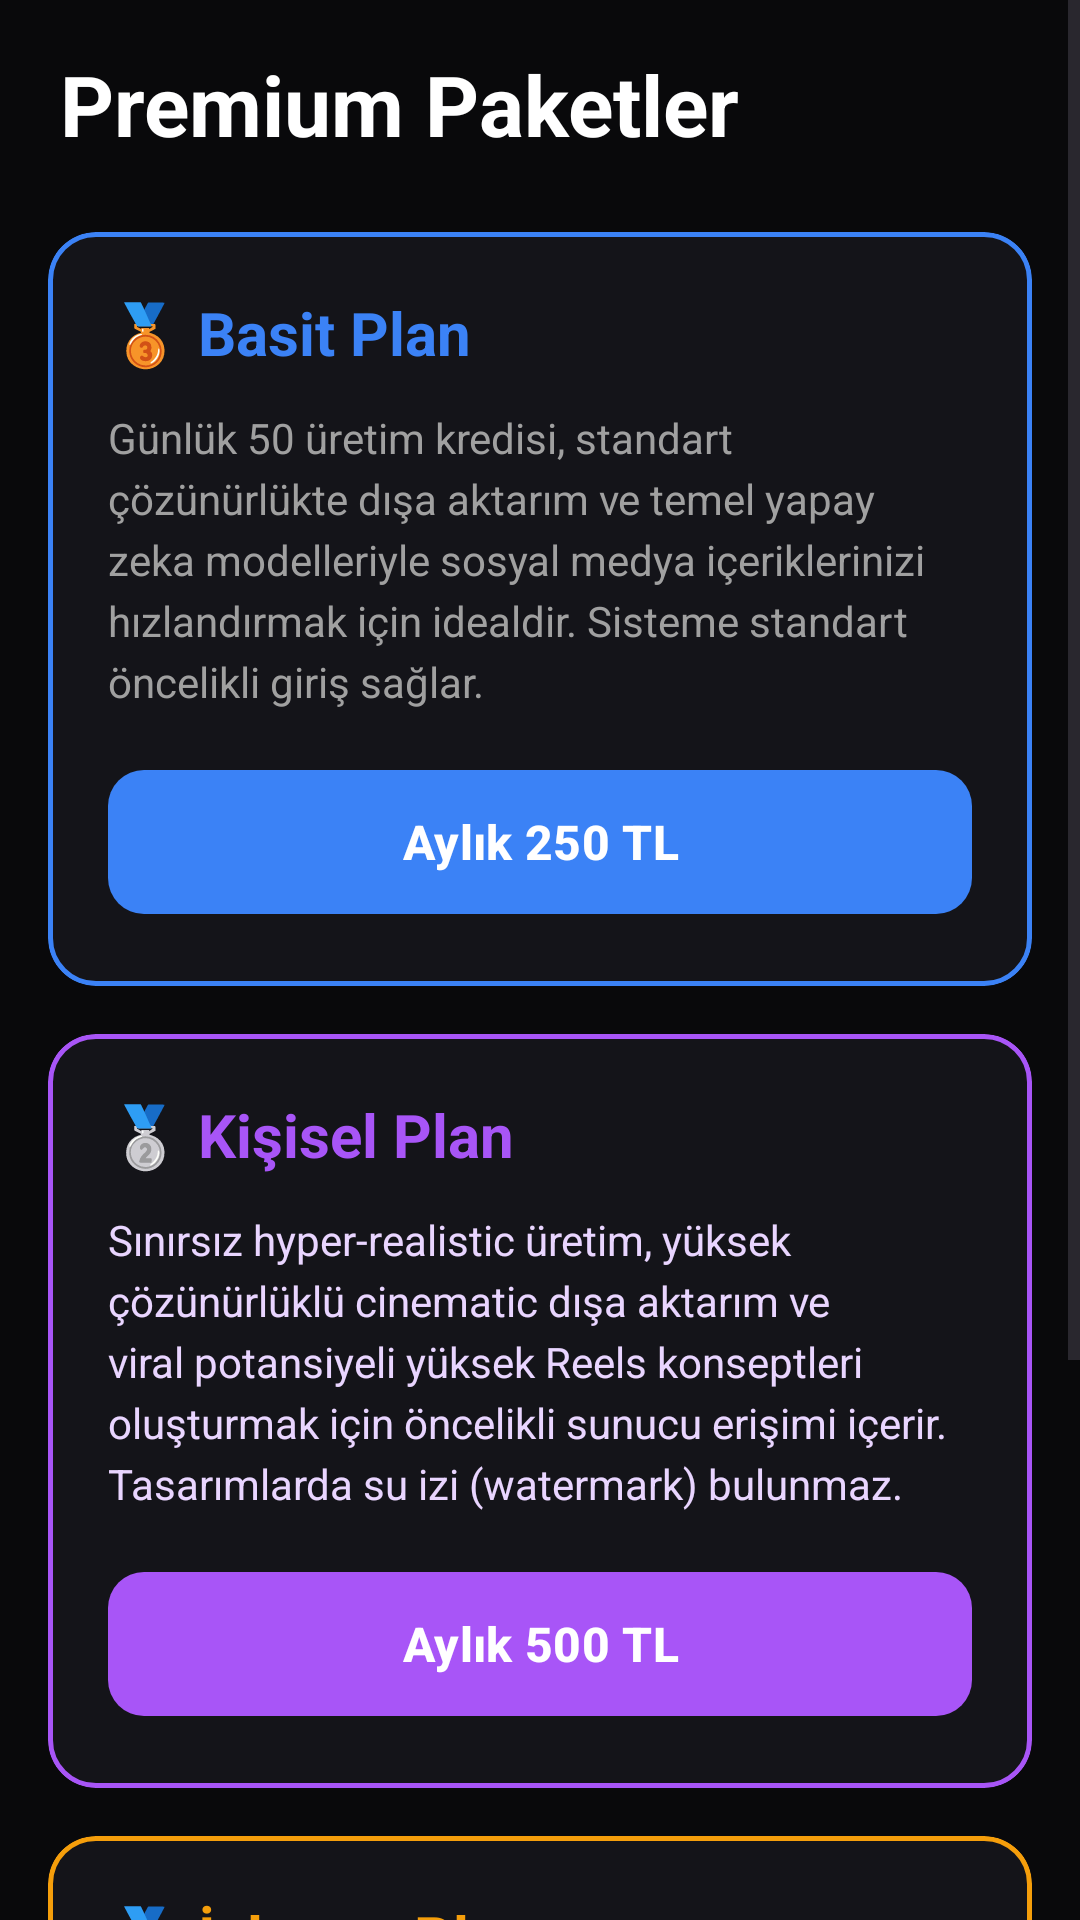

The Android layout XML behind this screen, and the referenced resources:
<!-- AndroidManifest.xml: application theme Theme.BuzzAI -->
<!-- res/layout/fragment_store.xml -->
<?xml version="1.0" encoding="utf-8"?>
<ScrollView xmlns:android="http://schemas.android.com/apk/res/android"
    xmlns:app="http://schemas.android.com/apk/res-auto"
    android:layout_width="match_parent"
    android:layout_height="match_parent"
    android:background="#09090B">

    <LinearLayout
        android:layout_width="match_parent"
        android:layout_height="wrap_content"
        android:orientation="vertical"
        android:padding="16dp">

        <TextView
            android:layout_width="wrap_content"
            android:layout_height="wrap_content"
            android:text="Premium Paketler"
            android:textSize="28sp"
            android:textColor="#FFFFFF"
            android:textStyle="bold"
            android:layout_marginBottom="24dp"
            android:layout_marginStart="4dp" />

        
        <com.google.android.material.card.MaterialCardView
            android:layout_width="match_parent"
            android:layout_height="wrap_content"
            android:layout_marginBottom="16dp"
            app:cardBackgroundColor="#141419"
            app:cardCornerRadius="16dp"
            app:strokeWidth="1.5dp"
            app:strokeColor="#3B82F6"
            app:cardElevation="0dp">

            <LinearLayout
                android:layout_width="match_parent"
                android:layout_height="wrap_content"
                android:orientation="vertical"
                android:padding="20dp">

                <TextView
                    android:layout_width="wrap_content"
                    android:layout_height="wrap_content"
                    android:text="🥉 Basit Plan"
                    android:textColor="#3B82F6"
                    android:textSize="20sp"
                    android:textStyle="bold"
                    android:layout_marginBottom="12dp"/>

                <TextView
                    android:layout_width="match_parent"
                    android:layout_height="wrap_content"
                    android:text="Günlük 50 üretim kredisi, standart çözünürlükte dışa aktarım ve temel yapay zeka modelleriyle sosyal medya içeriklerinizi hızlandırmak için idealdir. Sisteme standart öncelikli giriş sağlar."
                    android:textColor="#A0A0A0"
                    android:textSize="14sp"
                    android:lineSpacingExtra="4dp"
                    android:layout_marginBottom="16dp"/>

                <com.google.android.material.button.MaterialButton
                    android:id="@+id/btnBasitPlan"
                    android:layout_width="match_parent"
                    android:layout_height="56dp"
                    android:text="Aylık 250 TL"
                    android:textAllCaps="false"
                    android:textSize="16sp"
                    android:textStyle="bold"
                    android:textColor="#FFFFFF"
                    app:backgroundTint="#3B82F6"
                    app:cornerRadius="12dp" />
            </LinearLayout>
        </com.google.android.material.card.MaterialCardView>

        
        <com.google.android.material.card.MaterialCardView
            android:layout_width="match_parent"
            android:layout_height="wrap_content"
            android:layout_marginBottom="16dp"
            app:cardBackgroundColor="#141419"
            app:cardCornerRadius="16dp"
            app:strokeWidth="1.5dp"
            app:strokeColor="#A855F7"
            app:cardElevation="0dp">

            <LinearLayout
                android:layout_width="match_parent"
                android:layout_height="wrap_content"
                android:orientation="vertical"
                android:padding="20dp">

                <TextView
                    android:layout_width="wrap_content"
                    android:layout_height="wrap_content"
                    android:text="🥈 Kişisel Plan"
                    android:textColor="#A855F7"
                    android:textSize="20sp"
                    android:textStyle="bold"
                    android:layout_marginBottom="12dp"/>

                <TextView
                    android:layout_width="match_parent"
                    android:layout_height="wrap_content"
                    android:text="Sınırsız hyper-realistic üretim, yüksek çözünürlüklü cinematic dışa aktarım ve viral potansiyeli yüksek Reels konseptleri oluşturmak için öncelikli sunucu erişimi içerir. Tasarımlarda su izi (watermark) bulunmaz."
                    android:textColor="#E9D5FF"
                    android:textSize="14sp"
                    android:lineSpacingExtra="4dp"
                    android:layout_marginBottom="16dp"/>

                <com.google.android.material.button.MaterialButton
                    android:id="@+id/btnKisiselPlan"
                    android:layout_width="match_parent"
                    android:layout_height="56dp"
                    android:text="Aylık 500 TL"
                    android:textAllCaps="false"
                    android:textSize="16sp"
                    android:textStyle="bold"
                    android:textColor="#FFFFFF"
                    app:backgroundTint="#A855F7"
                    app:cornerRadius="12dp" />
            </LinearLayout>
        </com.google.android.material.card.MaterialCardView>

        
        <com.google.android.material.card.MaterialCardView
            android:layout_width="match_parent"
            android:layout_height="wrap_content"
            android:layout_marginBottom="24dp"
            app:cardBackgroundColor="#141419"
            app:cardCornerRadius="16dp"
            app:strokeWidth="1.5dp"
            app:strokeColor="#F59E0B"
            app:cardElevation="0dp">

            <LinearLayout
                android:layout_width="match_parent"
                android:layout_height="wrap_content"
                android:orientation="vertical"
                android:padding="20dp">

                <TextView
                    android:layout_width="wrap_content"
                    android:layout_height="wrap_content"
                    android:text="🥇 İşletme Planı"
                    android:textColor="#F59E0B"
                    android:textSize="20sp"
                    android:textStyle="bold"
                    android:layout_marginBottom="12dp"/>

                <TextView
                    android:layout_width="match_parent"
                    android:layout_height="wrap_content"
                    android:text="Reklam ajansları ve markalar için tam ticari lisans, özel 3D maskot tasarımı altyapısı, ürün fotoğrafçılığı için stüdyo kalitesinde 4K render desteği ve sınırsız, anında sunucu yanıt süresi içerir."
                    android:textColor="#FEF3C7"
                    android:textSize="14sp"
                    android:lineSpacingExtra="4dp"
                    android:layout_marginBottom="16dp"/>

                <com.google.android.material.button.MaterialButton
                    android:id="@+id/btnIsletmePlani"
                    android:layout_width="match_parent"
                    android:layout_height="56dp"
                    android:text="Aylık 1000 TL"
                    android:textAllCaps="false"
                    android:textSize="16sp"
                    android:textStyle="bold"
                    android:textColor="#FFFFFF"
                    app:backgroundTint="#F59E0B"
                    app:cornerRadius="12dp" />
            </LinearLayout>
        </com.google.android.material.card.MaterialCardView>

    </LinearLayout>
</ScrollView>
<!-- resources referenced by this layout -->
<resources>
  <style name="Theme.BuzzAI" parent="Base.Theme.BuzzAI" />
  <style name="Base.Theme.BuzzAI" parent="Theme.Material3.DayNight.NoActionBar">
          
          
      </style>
</resources>
